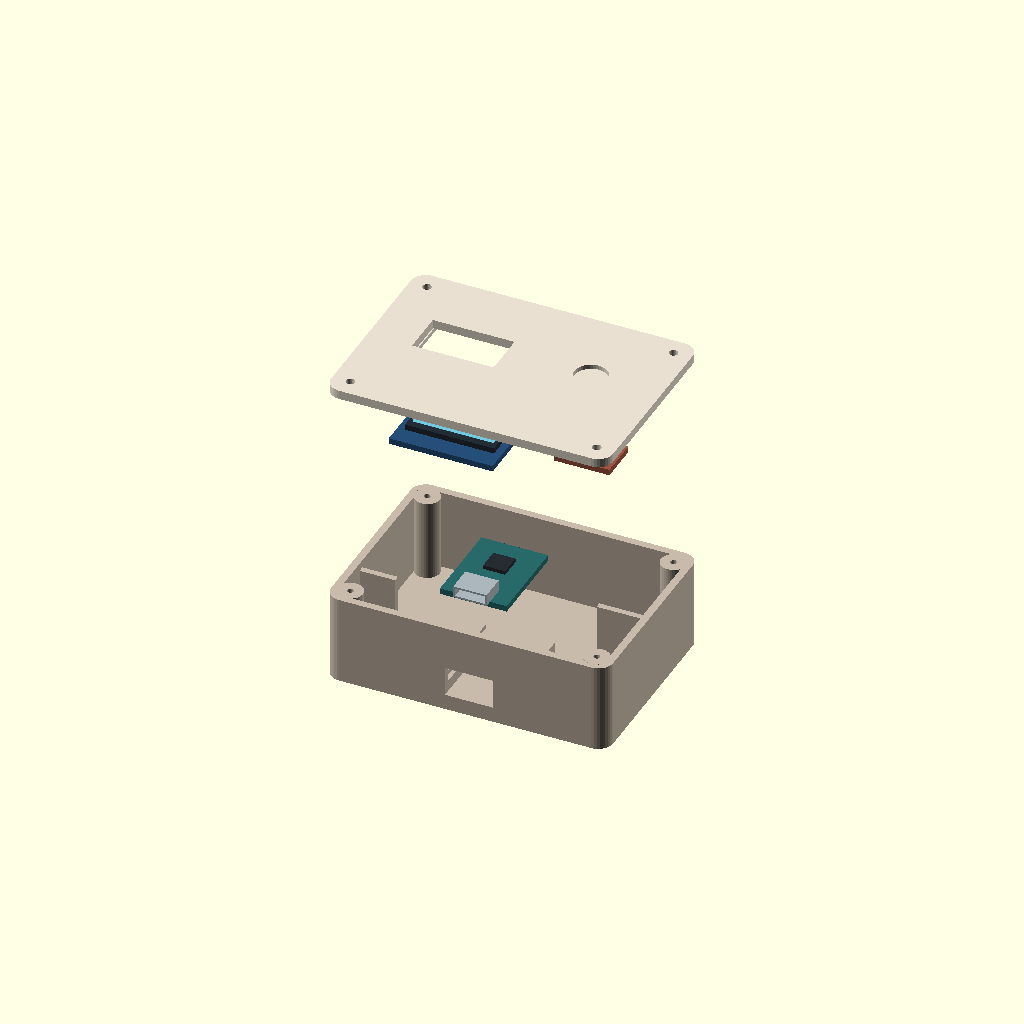
Cell 1: the model at its default parameters.
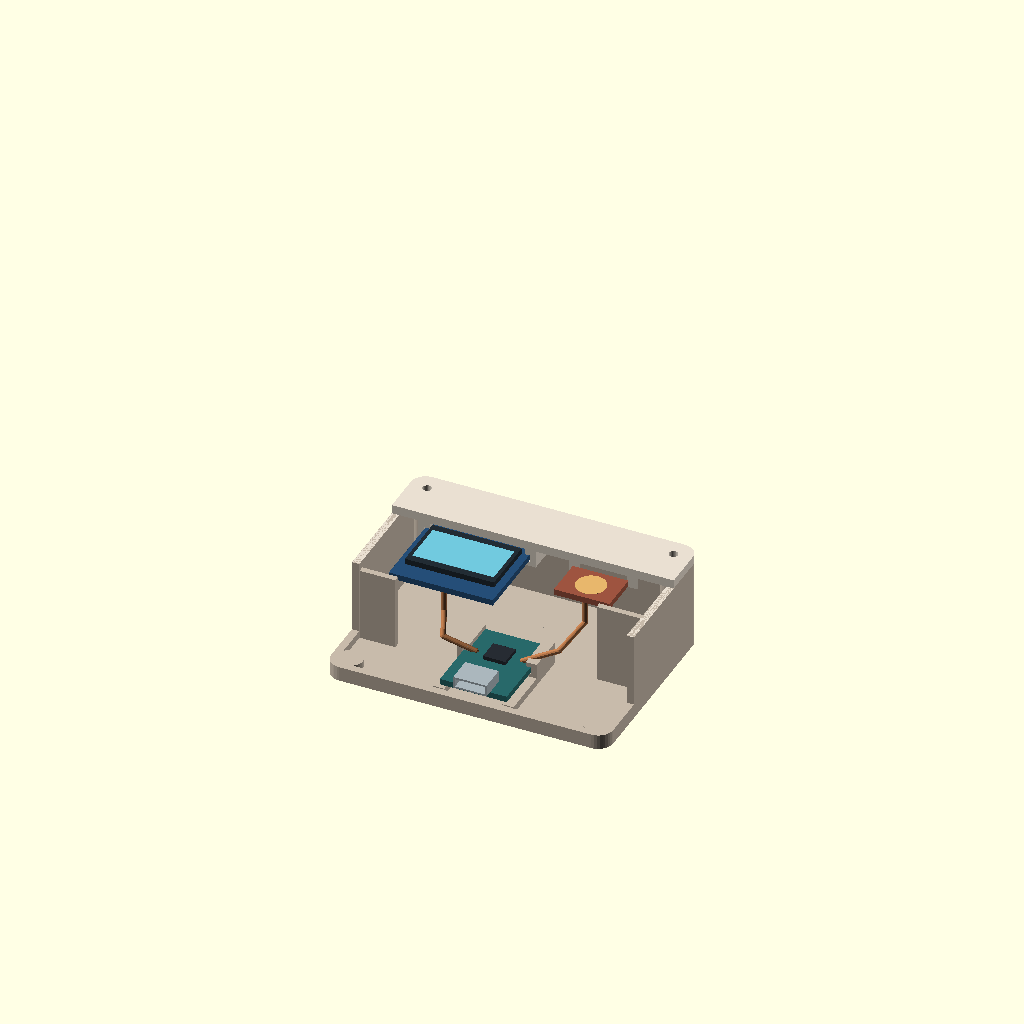
Cell 2: the same model with part = "cutaway".
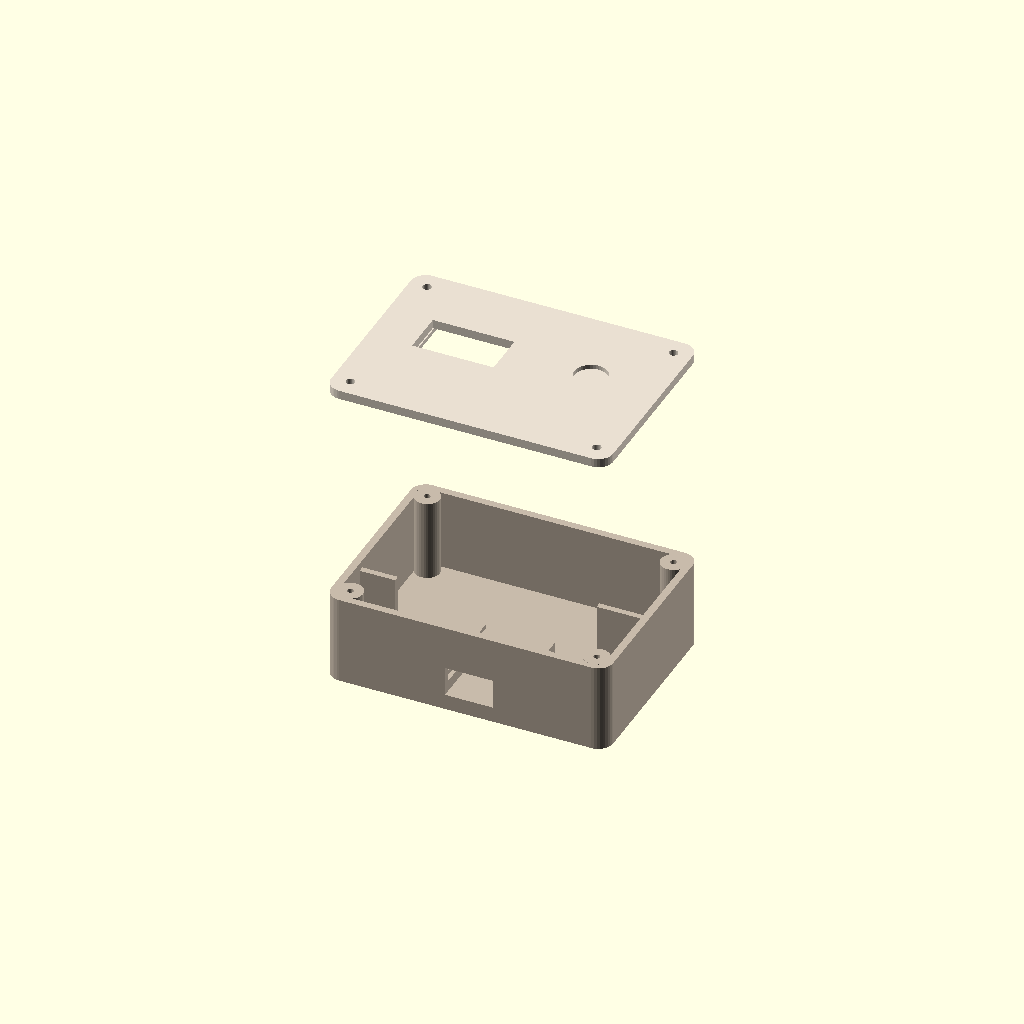
Cell 3: show_electronics = false (everything else at default).
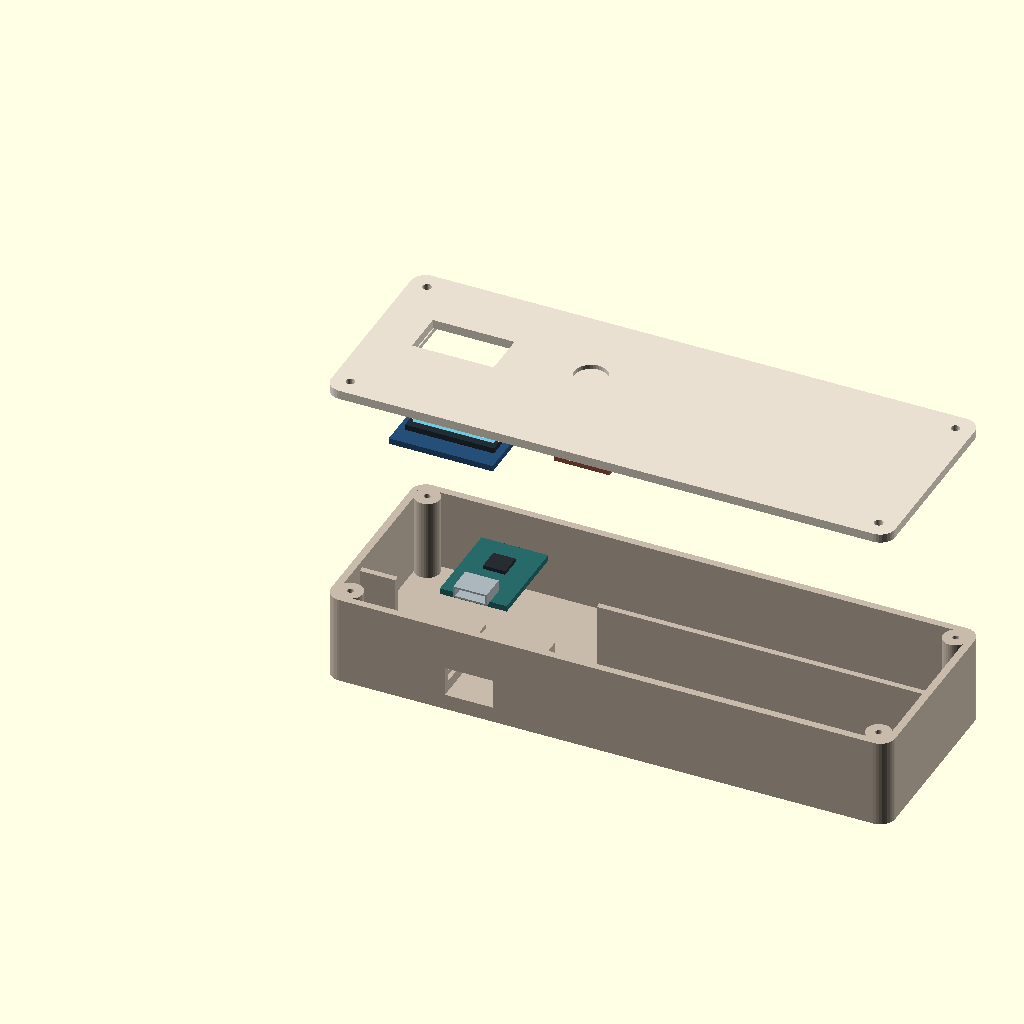
Cell 4: the same model with case_w = 152.
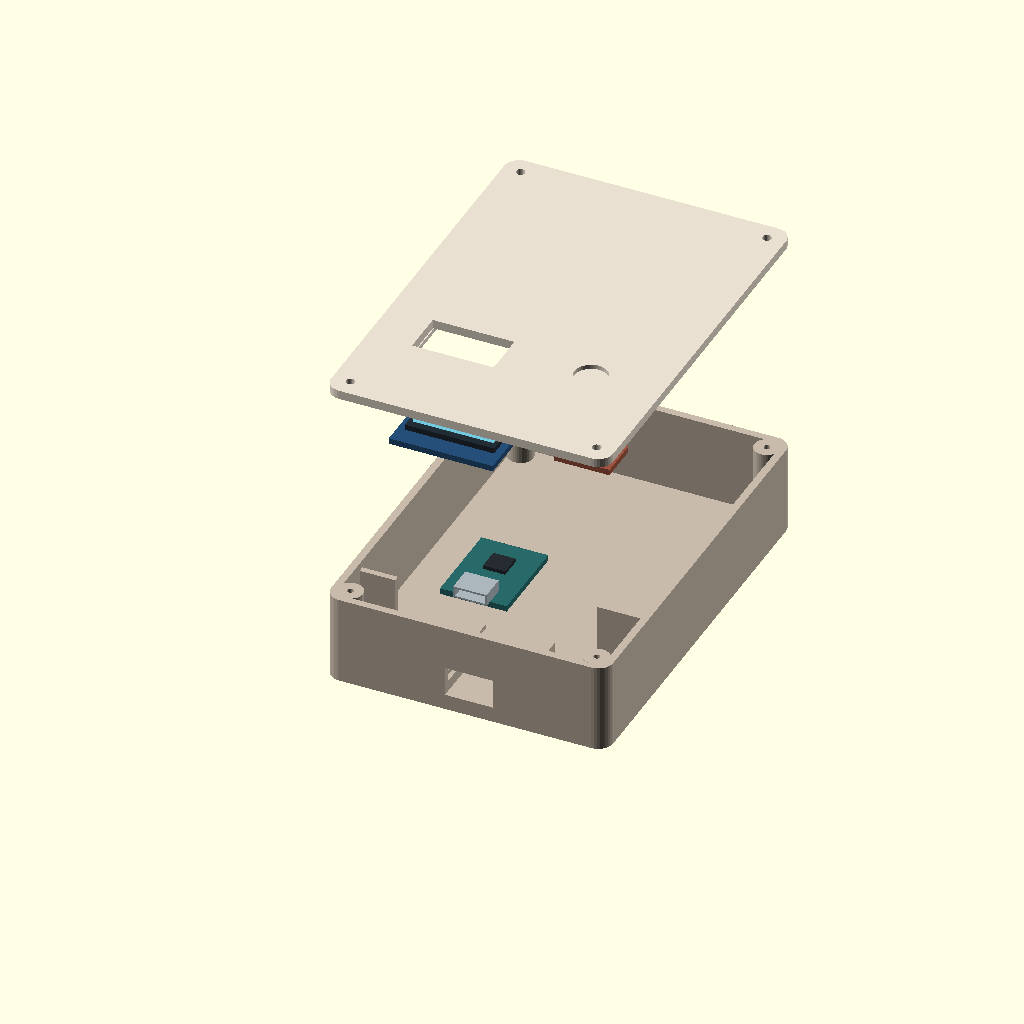
Cell 5 — case_d set to 108, the other parameters unchanged.
One fixed orthographic camera (rotation 55°, 0°, 25°; colour scheme Cornfield) for every cell.
OpenSCAD source file materials/assembly-case.scad:
// Tobi classroom enclosure. Units: mm. Dimensions below are design assumptions.
// Measure actual PCBs, component and pin heights, electrode, plug and print fit.
// +Z faces the user. The USB port points towards Y=0. Only base, lid and coupon
// are printable outputs. Other modes illustrate where removable electronics sit.
part = "exploded"; // [assembled,exploded,cutaway,lid-insertion,base,lid,coupon]
show_electronics = true;
show_wires = true;

case_w = 76;
case_d = 54;
base_h = 24;
wall = 2;
lid_t = 2.4;
side_fit = 0.3;       // Clearance per PCB edge in each guide
height_fit = 0.25;    // Extra slot height over PCB thickness
edge_hold = 1.2;      // Reserve an unpopulated strip along each PCB edge

oled_pcb_w = 28;
oled_pcb_d = 26;
oled_pcb_t = 1.6;
oled_glass_w = 24;
oled_glass_d = 16;
oled_glass_t = 1.5;
oled_active_w = 22;
oled_active_d = 12;
window_w = 22;       // Independent of PCB guides; align to actual active area
window_d = 12;
screen_dx = 0;       // Active window center relative to PCB center
screen_dy = 0;

touch_pcb_w = 15;
touch_pcb_d = 11;
touch_pcb_t = 1.6;
touch_skin = 1.2;    // Remaining cover above the pad; test with actual material
electrode_d = 8;

board_w = 18;
board_d = 24;
board_t = 1.6;
usb_w = 13;          // Clearance for the cable plug
usb_h = 8;
usb_body_w = 9;      // Mock connector soldered to the PCB
usb_body_d = 7;
usb_body_h = 3.2;
board_rise = 3;      // Space between bottom of PCB and interior floor
lid_hole_d = 2.4;
pilot_d = 1.7;       // Illustrative M2 self-tapping pilot: test screw on scrap
$fn = 36;

oled_x = 23;  oled_y = 31;
touch_x = 57; touch_y = 32;
board_x = 39; board_front_y = 2.5;
board_z = wall + board_rise;
oled_top = base_h - oled_glass_t - 0.2;
touch_top = base_h - 0.1;
guide_t = 1.5;
ledge_t = 1.2;
corner_r = 4;
boss_offset = 4.8;
epsilon = 0.02;
assembled_h = base_h + lid_t;
usb_center_z = board_z + board_t + usb_body_h / 2;
oled_front = oled_y - oled_pcb_d / 2;
touch_front = touch_y - touch_pcb_d / 2;

assert(side_fit > 0 && height_fit > 0 && edge_hold > side_fit);
assert(touch_skin > 0 && touch_skin <= lid_t && electrode_d + 2 < touch_pcb_w);
assert(window_w > 0 && window_d > 0);
assert(abs(screen_dx) + window_w / 2 < oled_pcb_w / 2 - edge_hold);
assert(abs(screen_dy) + window_d / 2 < oled_pcb_d / 2);
assert(oled_glass_w <= oled_pcb_w - 2 * edge_hold);
assert(usb_w > usb_body_w && usb_h > usb_body_h);
assert(usb_center_z - usb_h/2 > wall && usb_center_z + usb_h/2 < base_h);
assert(board_front_y + board_d + 6 < case_d - wall);
assert(oled_x + oled_pcb_w/2 + side_fit + guide_t < touch_x - touch_pcb_w/2 - side_fit - guide_t);
assert(board_x + board_w/2 - 0.5 < touch_x - touch_pcb_w/2 - side_fit - guide_t);
assert(pilot_d > 0 && pilot_d < lid_hole_d && wall < boss_offset);

module rounded_box(w, d, h, r) {
    hull() for (x = [r, w-r], y = [r, d-r])
        translate([x,y,0]) cylinder(r=r, h=h);
}
module boss_locations() {
    for (x=[boss_offset, case_w-boss_offset], y=[boss_offset, case_d-boss_offset])
        translate([x,y,0]) children();
}

// The board enters these insulated edge guides from the rear (+Y).
module board_guides() {
    start = board_front_y;
    for (sign=[-1,1]) {
        // Coordinates here measure outwards from the nominal PCB edge.
        translate([board_x + sign*board_w/2,start,0]) scale([sign,1,1]) {
            translate([-edge_hold,0,wall-epsilon])
                cube([edge_hold + side_fit + guide_t,board_d,board_rise+epsilon]);
            translate([side_fit,0,board_z-epsilon])
                cube([guide_t,board_d,board_t+height_fit+ledge_t+epsilon]);
            translate([-edge_hold,0,board_z+board_t+height_fit])
                cube([edge_hold+side_fit+guide_t,board_d,ledge_t]);
            translate([-edge_hold,-side_fit-1,wall-epsilon])
                cube([edge_hold+side_fit+guide_t,1,board_rise+board_t+epsilon]);
        }
    }
}

// One side stop at the entry of each panel guide blocks the board from sliding
// back out after the lid is fitted; the wires exit at the middle of each PCB.
module panel_keepers() {
    oled_tip = oled_x - oled_pcb_w/2 + 2.6;
    touch_tip = touch_x + touch_pcb_w/2 - 2.6;
    translate([wall-epsilon,oled_front-side_fit-1.6,wall-epsilon])
        cube([oled_tip-wall+epsilon,1.6,oled_top-0.35-wall+epsilon]);
    translate([touch_tip,touch_front-side_fit-1.6,wall-epsilon])
        cube([case_w-wall-touch_tip+epsilon,1.6,touch_top-0.35-wall+epsilon]);
}

module base() {
    difference() {
        union() {
            difference() {
                rounded_box(case_w,case_d,base_h,corner_r);
                translate([wall,wall,wall]) rounded_box(case_w-2*wall,case_d-2*wall,base_h,corner_r-wall);
            }
            boss_locations() translate([0,0,wall-epsilon]) cylinder(r=3.4,h=base_h-wall+epsilon);
            board_guides();
            panel_keepers();
        }
        translate([board_x-usb_w/2,-epsilon,usb_center_z-usb_h/2])
            cube([usb_w,wall+1,usb_h]);
        boss_locations() translate([0,0,base_h-8]) cylinder(d=pilot_d,h=8+epsilon);
    }
}

// Printed on the inside of the faceplate. Each side profile is a C in section.
// Upper spacers touch only clear PCB edges. The opposite ledges hold the back.
// Y-min is the open end, Y-max has a hard stop.
module face_guides(cx,cy,w,d,t,pcb_top) {
    front = cy - d/2;
    lip_bottom = pcb_top - t - height_fit - ledge_t;
    for (sign=[-1,1]) {
        translate([cx+sign*w/2,front,0]) scale([sign,1,1]) {
            translate([side_fit,0,lip_bottom]) cube([guide_t,d+side_fit,base_h-lip_bottom+epsilon]);
            translate([-edge_hold,0,lip_bottom]) cube([edge_hold+side_fit+guide_t,d,ledge_t]);
            translate([-edge_hold,0,pcb_top+0.08]) cube([edge_hold+side_fit+guide_t,d,base_h-pcb_top-0.08+epsilon]);
            translate([-edge_hold,d+side_fit-epsilon,lip_bottom])
                cube([edge_hold+side_fit+guide_t,guide_t,base_h-lip_bottom+epsilon]);
        }
    }
}
module display_window() {
    translate([oled_x+screen_dx-window_w/2,oled_y+screen_dy-window_d/2,base_h-epsilon])
        cube([window_w,window_d,lid_t+2*epsilon]);
}
module lid_world() {
    difference() {
        union() {
            translate([0,0,base_h]) rounded_box(case_w,case_d,lid_t,corner_r);
            face_guides(oled_x,oled_y,oled_pcb_w,oled_pcb_d,oled_pcb_t,oled_top);
            face_guides(touch_x,touch_y,touch_pcb_w,touch_pcb_d,touch_pcb_t,touch_top);
            // This tongue closes the rear of the ESP32 guide when the lid drops in.
            translate([board_x+board_w/2-3.5,board_front_y+board_d+side_fit,board_z+0.15])
                cube([3,2.4,base_h-board_z-0.15+epsilon]);
        }
        display_window();
        // Exterior recess: the inner mounting face stays flat for slide-in assembly.
        translate([touch_x,touch_y,base_h+touch_skin])
            cylinder(d=electrode_d+1,h=lid_t-touch_skin+epsilon);
        boss_locations() translate([0,0,base_h-epsilon]) cylinder(d=lid_hole_d,h=lid_t+2*epsilon);
    }
}
module for_printing_lid() {
    translate([0,case_d,assembled_h]) rotate([180,0,0]) children();
}
module oled_coupon_world() {
    // A true section of the faceplate containing both slides, stops and window.
    margin = 4;
    x0 = oled_x - oled_pcb_w/2 - margin;
    y0 = oled_front - margin;
    intersection() {
        lid_world();
        translate([x0,y0,0]) cube([oled_pcb_w+2*margin,oled_pcb_d+2*margin,assembled_h+epsilon]);
    }
}

// Simplified, removable hardware proxies in the SAME assembly coordinate frame.
// Component and connector outlines are placeholders for the actual purchased PCBs.
module oled_pcb() {
    translate([oled_x-oled_pcb_w/2,oled_front,oled_top-oled_pcb_t])
        cube([oled_pcb_w,oled_pcb_d,oled_pcb_t]);
}
module oled_glass() {
    translate([oled_x+screen_dx-oled_glass_w/2,oled_y+screen_dy-oled_glass_d/2,oled_top])
        cube([oled_glass_w,oled_glass_d,oled_glass_t]);
}
module oled_display() {
    translate([oled_x+screen_dx-oled_active_w/2,oled_y+screen_dy-oled_active_d/2,oled_top+oled_glass_t])
        cube([oled_active_w,oled_active_d,0.05]);
}
module ttp_pcb() {
    translate([touch_x-touch_pcb_w/2,touch_front,touch_top-touch_pcb_t])
        cube([touch_pcb_w,touch_pcb_d,touch_pcb_t]);
}
module ttp_pad() {
    translate([touch_x,touch_y,touch_top]) cylinder(d=electrode_d,h=0.04);
}
module c3_pcb() {
    translate([board_x-board_w/2,board_front_y,board_z]) cube([board_w,board_d,board_t]);
}
module c3_chip() {
    translate([board_x-3,board_front_y+12,board_z+board_t]) cube([6,6,1]);
}
module c3_usb() {
    // Open metal shell, with an actual visible cable socket at negative Y.
    difference() {
        translate([board_x-usb_body_w/2,board_front_y-2,board_z+board_t])
            cube([usb_body_w,usb_body_d,usb_body_h]);
        translate([board_x-usb_body_w/2+0.5,board_front_y-2-epsilon,board_z+board_t+0.5])
            cube([usb_body_w-1,usb_body_d-0.5,usb_body_h-1]);
    }
}
module wire_bundle(points) {
    for (i=[0:len(points)-2]) hull() {
        translate(points[i]) sphere(r=0.72,$fn=12);
        translate(points[i+1]) sphere(r=0.72,$fn=12);
    }
}
module wires() {
    // Conceptual cable paths only; each line represents a bundle.
    wire_bundle([[oled_x,oled_front+2,oled_top-oled_pcb_t],
                 [oled_x,oled_front+2,14],[25,15,10],[board_x-6,17,board_z+board_t]]);
    wire_bundle([[touch_x,touch_front+2,touch_top-touch_pcb_t],
                 [touch_x,touch_front+2,15],[54,20,11],[board_x+6,18,board_z+board_t]]);
}
module cut_base() {
    difference() {
        base();
        translate([-1,-1,wall+2]) cube([case_w+2,17,base_h+1]);
    }
}
module cut_lid() {
    intersection() {
        lid_world();
        translate([-1,39,0]) cube([case_w+2,case_d,assembled_h+1]);
    }
}
module oled_hardware() {
    color("#254e78") oled_pcb(); color("#222c34") oled_glass(); color("#71c9de") oled_display();
}
module touch_hardware() {
    color("#9d5440") ttp_pcb(); color("#e7b66c") ttp_pad();
}
module hardware(board_lift=0, panel_lift=0) {
    translate([0,0,board_lift]) {
        color("#28696a") c3_pcb(); color("#272c33") c3_chip(); color("#aab6bc") c3_usb();
    }
    translate([0,0,panel_lift]) { oled_hardware(); touch_hardware(); }
}

if (part=="base" || part=="assembly-base") base();
else if (part=="lid") for_printing_lid() lid_world();
else if (part=="coupon") for_printing_lid() oled_coupon_world();
else if (part=="assembly-lid") lid_world();
else if (part=="oled-pcb") oled_pcb();
else if (part=="oled-glass") oled_glass();
else if (part=="oled-display") oled_display();
else if (part=="ttp-pcb") ttp_pcb();
else if (part=="ttp-pad") ttp_pad();
else if (part=="c3-pcb") c3_pcb();
else if (part=="c3-chip") c3_chip();
else if (part=="c3-usb") c3_usb();
else if (part=="wires") wires();
else if (part=="section-base") cut_base();
else if (part=="section-lid") cut_lid();
else if (part=="lid-insertion") {
    color("#e9dfd1") lid_world();
    if (show_electronics) {
        translate([0,-14,0]) oled_hardware();
        translate([0,-6,0]) touch_hardware();
    }
}
else if (part=="assembled" || part=="exploded" || part=="cutaway") {
    exploded = part=="exploded";
    color("#c7baaa") if (part=="cutaway") cut_base(); else base();
    color("#e9dfd1") if (part=="cutaway") cut_lid();
        else translate([0,0,exploded ? 60 : 0]) lid_world();
    if (show_electronics) hardware(exploded ? 27 : 0, exploded ? 40 : 0);
    if (show_electronics && show_wires && !exploded) color("#b07348") wires();
}
else assert(false, str("Unknown part: ",part));
Customizer parameters (derived from the source; name, type, default, range or options):
part: string, default "exploded", options "assembled", "exploded", "cutaway", "lid-insertion", "base", "lid", "coupon"
show_electronics: bool, default true
show_wires: bool, default true
case_w: number, default 76
case_d: number, default 54
base_h: number, default 24
wall: number, default 2
lid_t: number, default 2.4
side_fit: number, default 0.3
height_fit: number, default 0.25
edge_hold: number, default 1.2
oled_pcb_w: number, default 28
oled_pcb_d: number, default 26
oled_pcb_t: number, default 1.6
oled_glass_w: number, default 24
oled_glass_d: number, default 16
oled_glass_t: number, default 1.5
oled_active_w: number, default 22
oled_active_d: number, default 12
window_w: number, default 22
window_d: number, default 12
screen_dx: number, default 0
screen_dy: number, default 0
touch_pcb_w: number, default 15
touch_pcb_d: number, default 11
touch_pcb_t: number, default 1.6
touch_skin: number, default 1.2
electrode_d: number, default 8
board_w: number, default 18
board_d: number, default 24
board_t: number, default 1.6
usb_w: number, default 13
usb_h: number, default 8
usb_body_w: number, default 9
usb_body_d: number, default 7
usb_body_h: number, default 3.2
board_rise: number, default 3
lid_hole_d: number, default 2.4
pilot_d: number, default 1.7
guide_t: number, default 1.5
ledge_t: number, default 1.2
corner_r: number, default 4
boss_offset: number, default 4.8
epsilon: number, default 0.02
